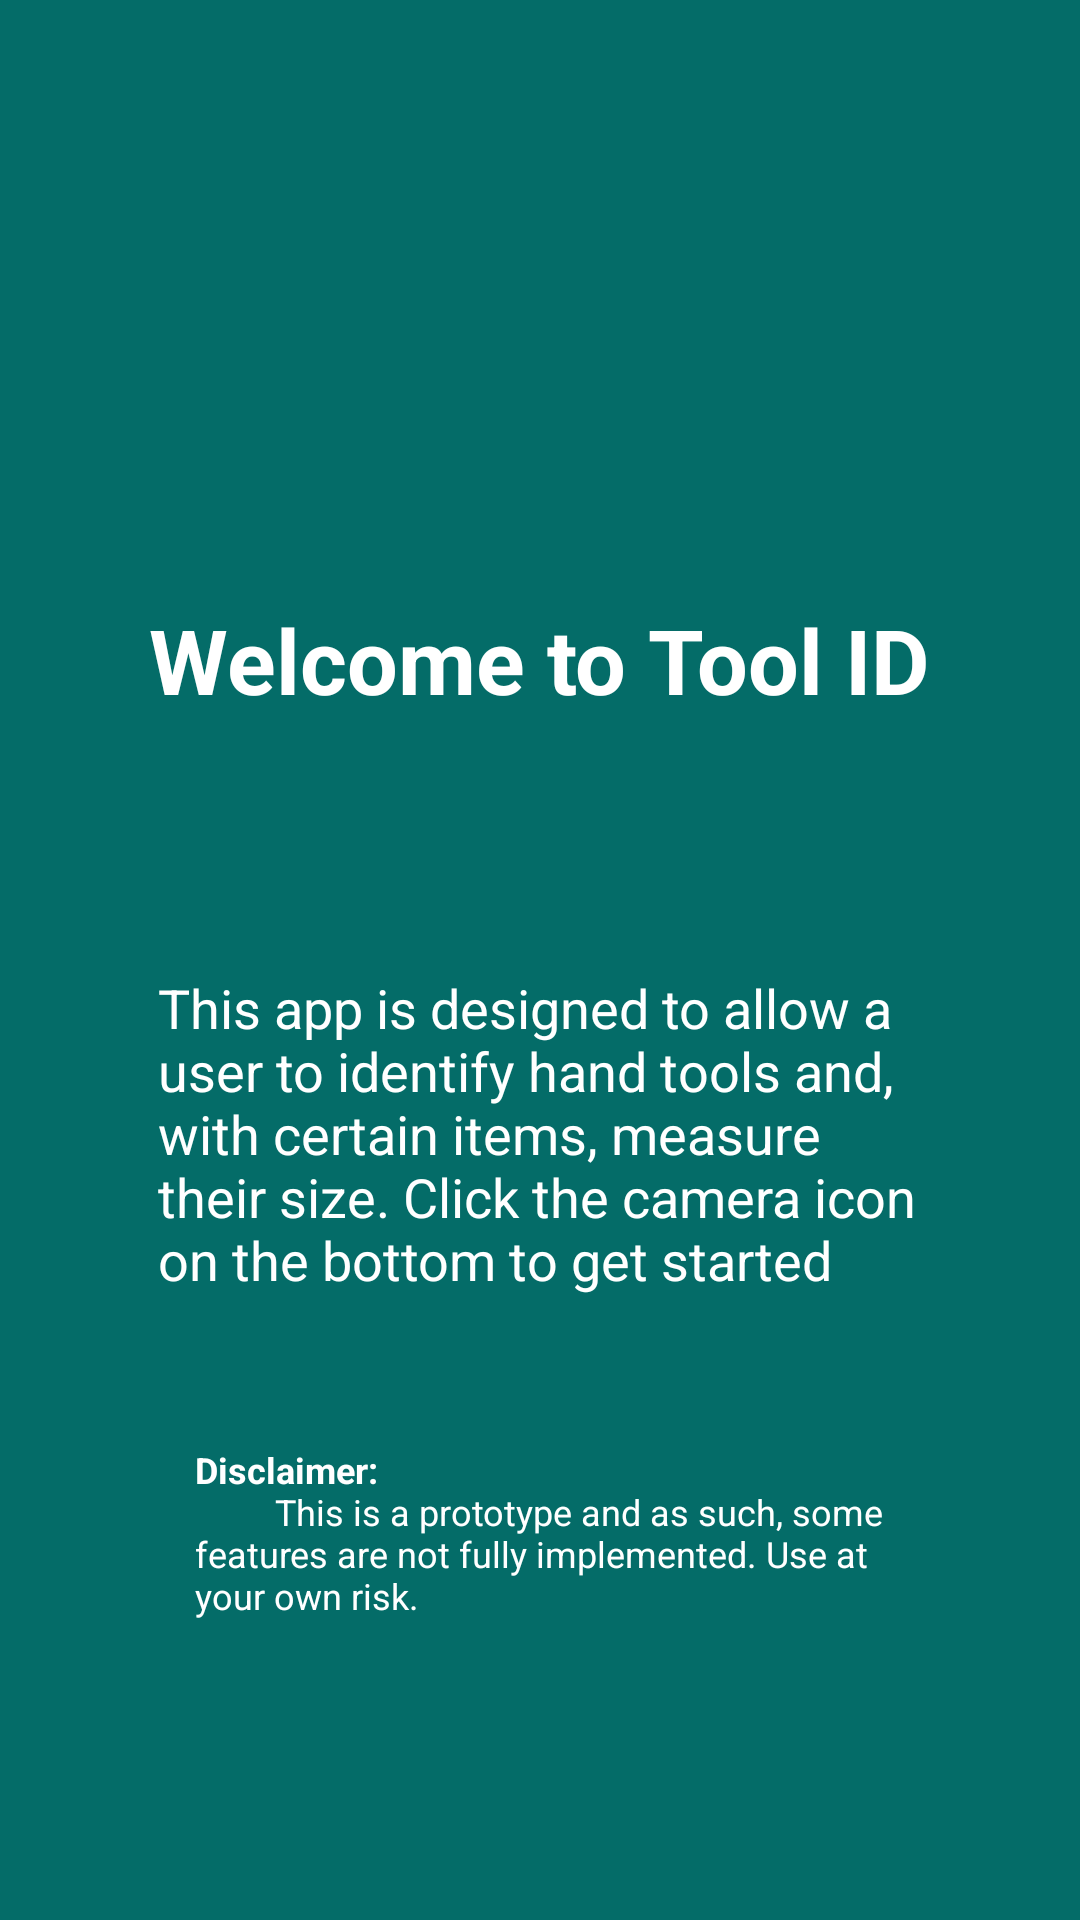

Reconstruct the res/layout file that produces this screen, plus the resources it refers to.
<!-- AndroidManifest.xml: application theme AppTheme -->
<!-- res/layout/frag_home.xml -->
<?xml version = "1.0" encoding = "utf-8"?>
<androidx.constraintlayout.widget.ConstraintLayout xmlns:android="http://schemas.android.com/apk/res/android"
    xmlns:app="http://schemas.android.com/apk/res-auto"
    android:id="@+id/linearLayout"
    android:layout_width="match_parent"
    android:layout_height="match_parent"
    android:background="#046C68"
    android:gravity="center">

    <TextView
        android:id="@+id/welcomeText"
        android:layout_width="255dp"
        android:layout_height="wrap_content"
        android:layout_marginBottom="208dp"
        android:text="@string/welcomeText"
        android:textColor="#FFFFFF"
        android:textColorHighlight="#FFFFFF"
        android:textSize="18sp"
        app:layout_constraintBottom_toBottomOf="parent"
        app:layout_constraintEnd_toEndOf="parent"
        app:layout_constraintHorizontal_bias="0.5"
        app:layout_constraintStart_toStartOf="parent" />

    <TextView
        android:id="@+id/textView3"
        android:layout_width="wrap_content"
        android:layout_height="wrap_content"
        android:layout_marginStart="177dp"
        android:layout_marginEnd="177dp"
        android:layout_marginBottom="192dp"
        android:text="@string/homeTitle"
        android:textColor="#FFFFFF"
        android:textSize="30sp"
        android:textStyle="bold"
        app:layout_constraintBottom_toBottomOf="@+id/welcomeText"
        app:layout_constraintEnd_toEndOf="parent"
        app:layout_constraintHorizontal_bias="0.502"
        app:layout_constraintStart_toStartOf="parent" />

    <TextView
        android:id="@+id/textView4"
        android:layout_width="230dp"
        android:layout_height="wrap_content"
        android:layout_marginBottom="100dp"
        android:text="@string/disclaimer"
        android:textColor="#FFFFFF"
        android:textSize="12sp"
        app:layout_constraintBottom_toBottomOf="parent"
        app:layout_constraintEnd_toEndOf="parent"
        app:layout_constraintHorizontal_bias="0.5"
        app:layout_constraintStart_toStartOf="parent" />
</androidx.constraintlayout.widget.ConstraintLayout>
<!-- resources referenced by this layout -->
<resources>
  <string name="disclaimer"><b>Disclaimer:</b>
          \n\t\t\t\tThis is a prototype and as such, some features are not fully implemented.
          Use at your own risk.</string>
  <string name="homeTitle">Welcome to Tool ID</string>
  <string name="welcomeText">This app is designed to allow a user to identify hand
          tools and, with certain items, measure their size.
          Click the camera icon on the bottom to get started</string>
  <style name="AppTheme" parent="Theme.MaterialComponents.Light.DarkActionBar">
          
  
          <item name="colorPrimary">@color/bottomBarBackground</item>
          <item name="colorPrimaryDark">#000000</item>
          <item name="colorAccent">@color/colorAccent</item>
  
      </style>
  <color name="bottomBarBackground">#212021</color>
  <color name="colorAccent">#267C74</color>
</resources>
